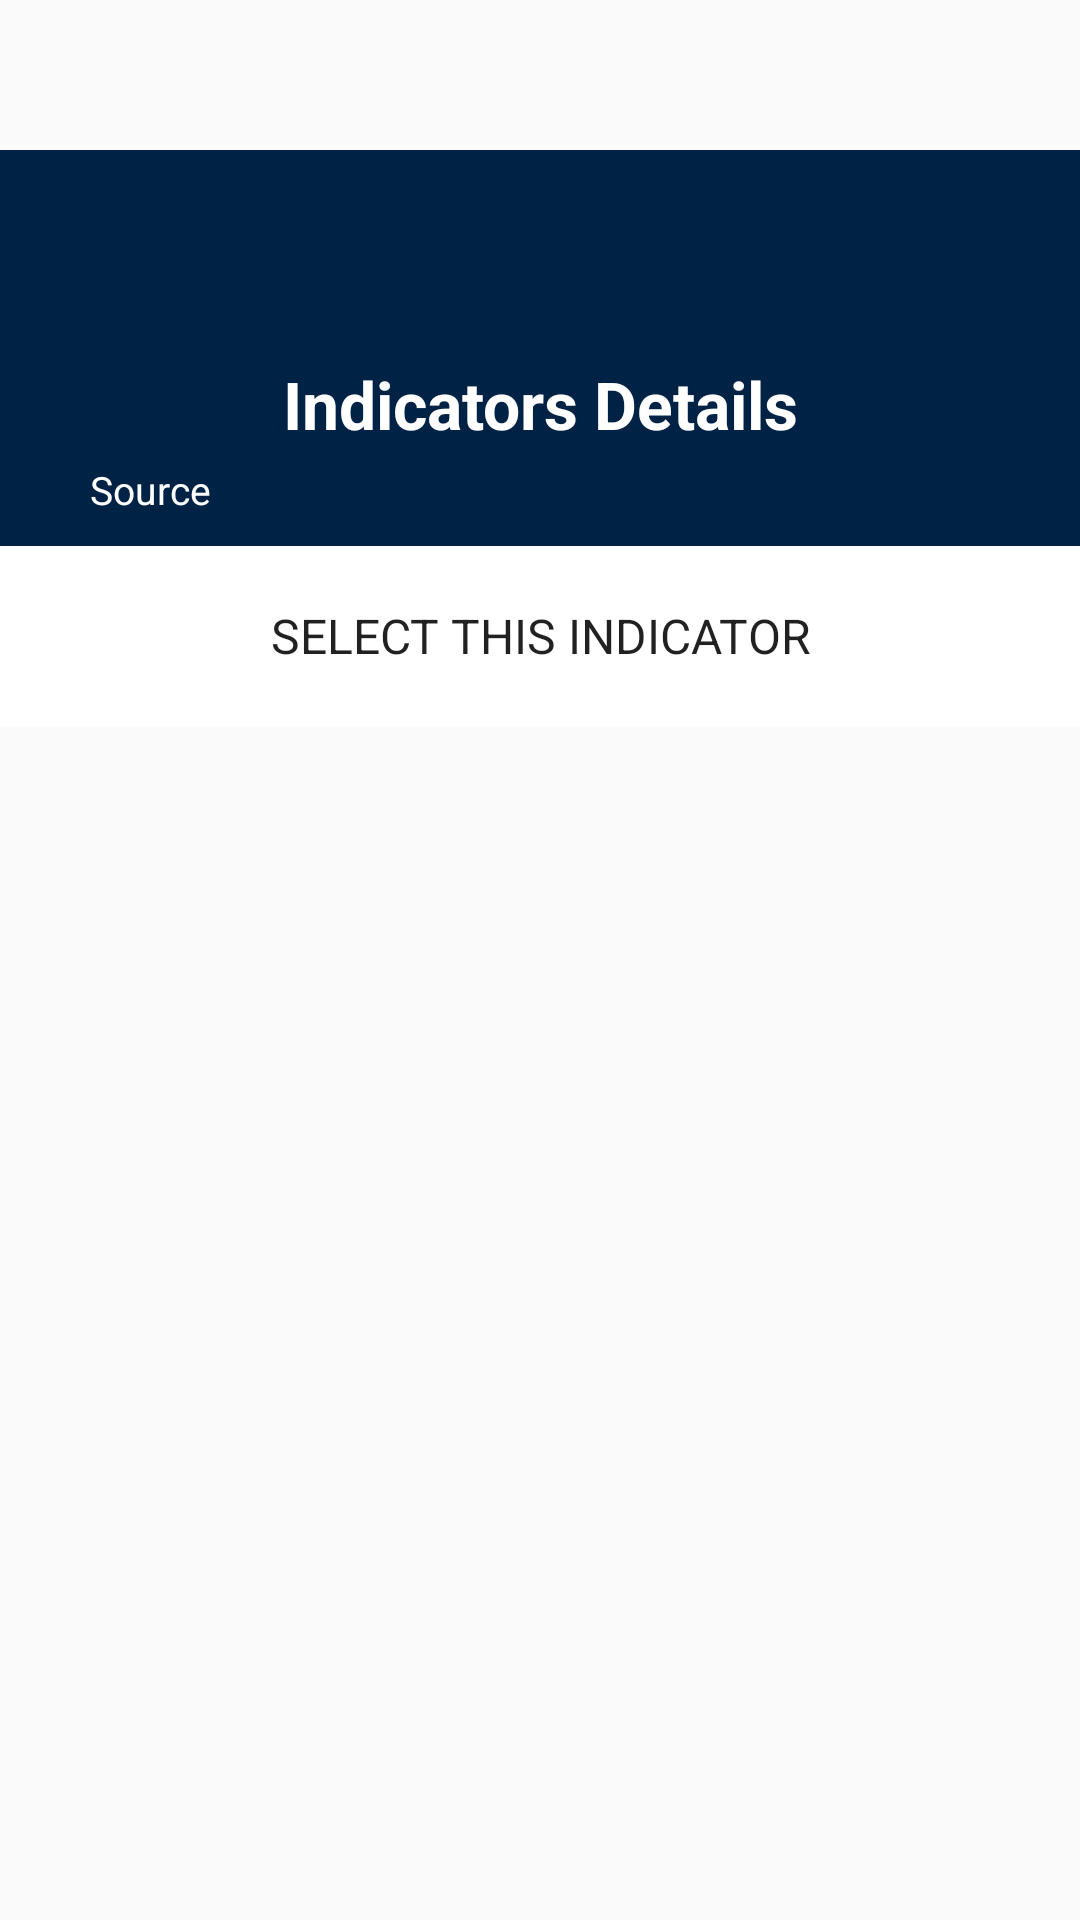

Reconstruct the res/layout file that produces this screen, plus the resources it refers to.
<!-- AndroidManifest.xml: application theme AppTheme -->
<!-- res/layout/indicator_details.xml -->
<?xml version="1.0" encoding="utf-8"?>

<RelativeLayout xmlns:android="http://schemas.android.com/apk/res/android"

    android:layout_width="350dp"
    android:layout_height="wrap_content"
    android:layout_gravity="center">


    <LinearLayout
        android:layout_width="match_parent"
        android:layout_height="wrap_content"
        android:layout_marginTop="50dp"
        android:background="@color/solid_blue"
        android:gravity="center_horizontal"
        android:orientation="vertical">


        <TextView
            android:id="@+id/details_name"
            android:layout_width="wrap_content"
            android:layout_height="wrap_content"
            android:layout_marginTop="70dp"
            android:fontFamily="sans-serif"
            android:paddingLeft="10dp"
            android:paddingRight="10dp"
            android:text="@string/indicators_details"
            android:textAlignment="center"
            android:textColor="@android:color/white"
            android:textSize="22sp"
            android:textStyle="bold" />

        <ScrollView
            android:layout_width="fill_parent"
            android:layout_height="fill_parent">

            <TextView
                android:id="@+id/details_sourcenote"
                android:layout_width="wrap_content"
                android:layout_height="wrap_content"
                android:layout_marginBottom="10dp"
                android:layout_marginTop="5dp"
                android:fontFamily="sans-serif"
                android:maxLines="15"
                android:paddingLeft="30dp"
                android:paddingRight="30dp"
                android:text="@string/source"
                android:textColor="@android:color/white"
                android:textSize="13sp" />
        </ScrollView>

        <Button
            android:id="@+id/btn_select_indicator"
            android:layout_width="match_parent"
            android:layout_height="60dp"
            android:layout_alignParentBottom="true"
            android:layout_alignParentStart="true"
            android:background="@android:color/white"
            android:fontFamily="sans-serif"
            android:text="@string/select_this_indicator"
            android:textSize="16sp" />


    </LinearLayout>

    <ImageView
        android:id="@+id/details_img"
        android:layout_width="120dp"
        android:layout_height="120dp"
        android:layout_alignParentTop="true"
        android:layout_centerHorizontal="true"
        android:padding="10dp"
        android:src="@drawable/indicator" />

</RelativeLayout>
<!-- resources referenced by this layout -->
<resources>
  <color name="solid_blue">#002244</color>
  <string name="indicators_details">Indicators Details</string>
  <string name="select_this_indicator">Select This Indicator</string>
  <string name="source">Source</string>
  <style name="AppTheme" parent="Theme.AppCompat.Light.NoActionBar">
          
          <item name="colorPrimary">@color/colorPrimary</item>
          <item name="colorPrimaryDark">@color/colorPrimaryDark</item>
          <item name="colorAccent">@color/colorAccent</item>
      </style>
  <color name="colorPrimary">#111</color>
  <color name="colorPrimaryDark">#111</color>
  <color name="colorAccent">#ea3732</color>
</resources>
